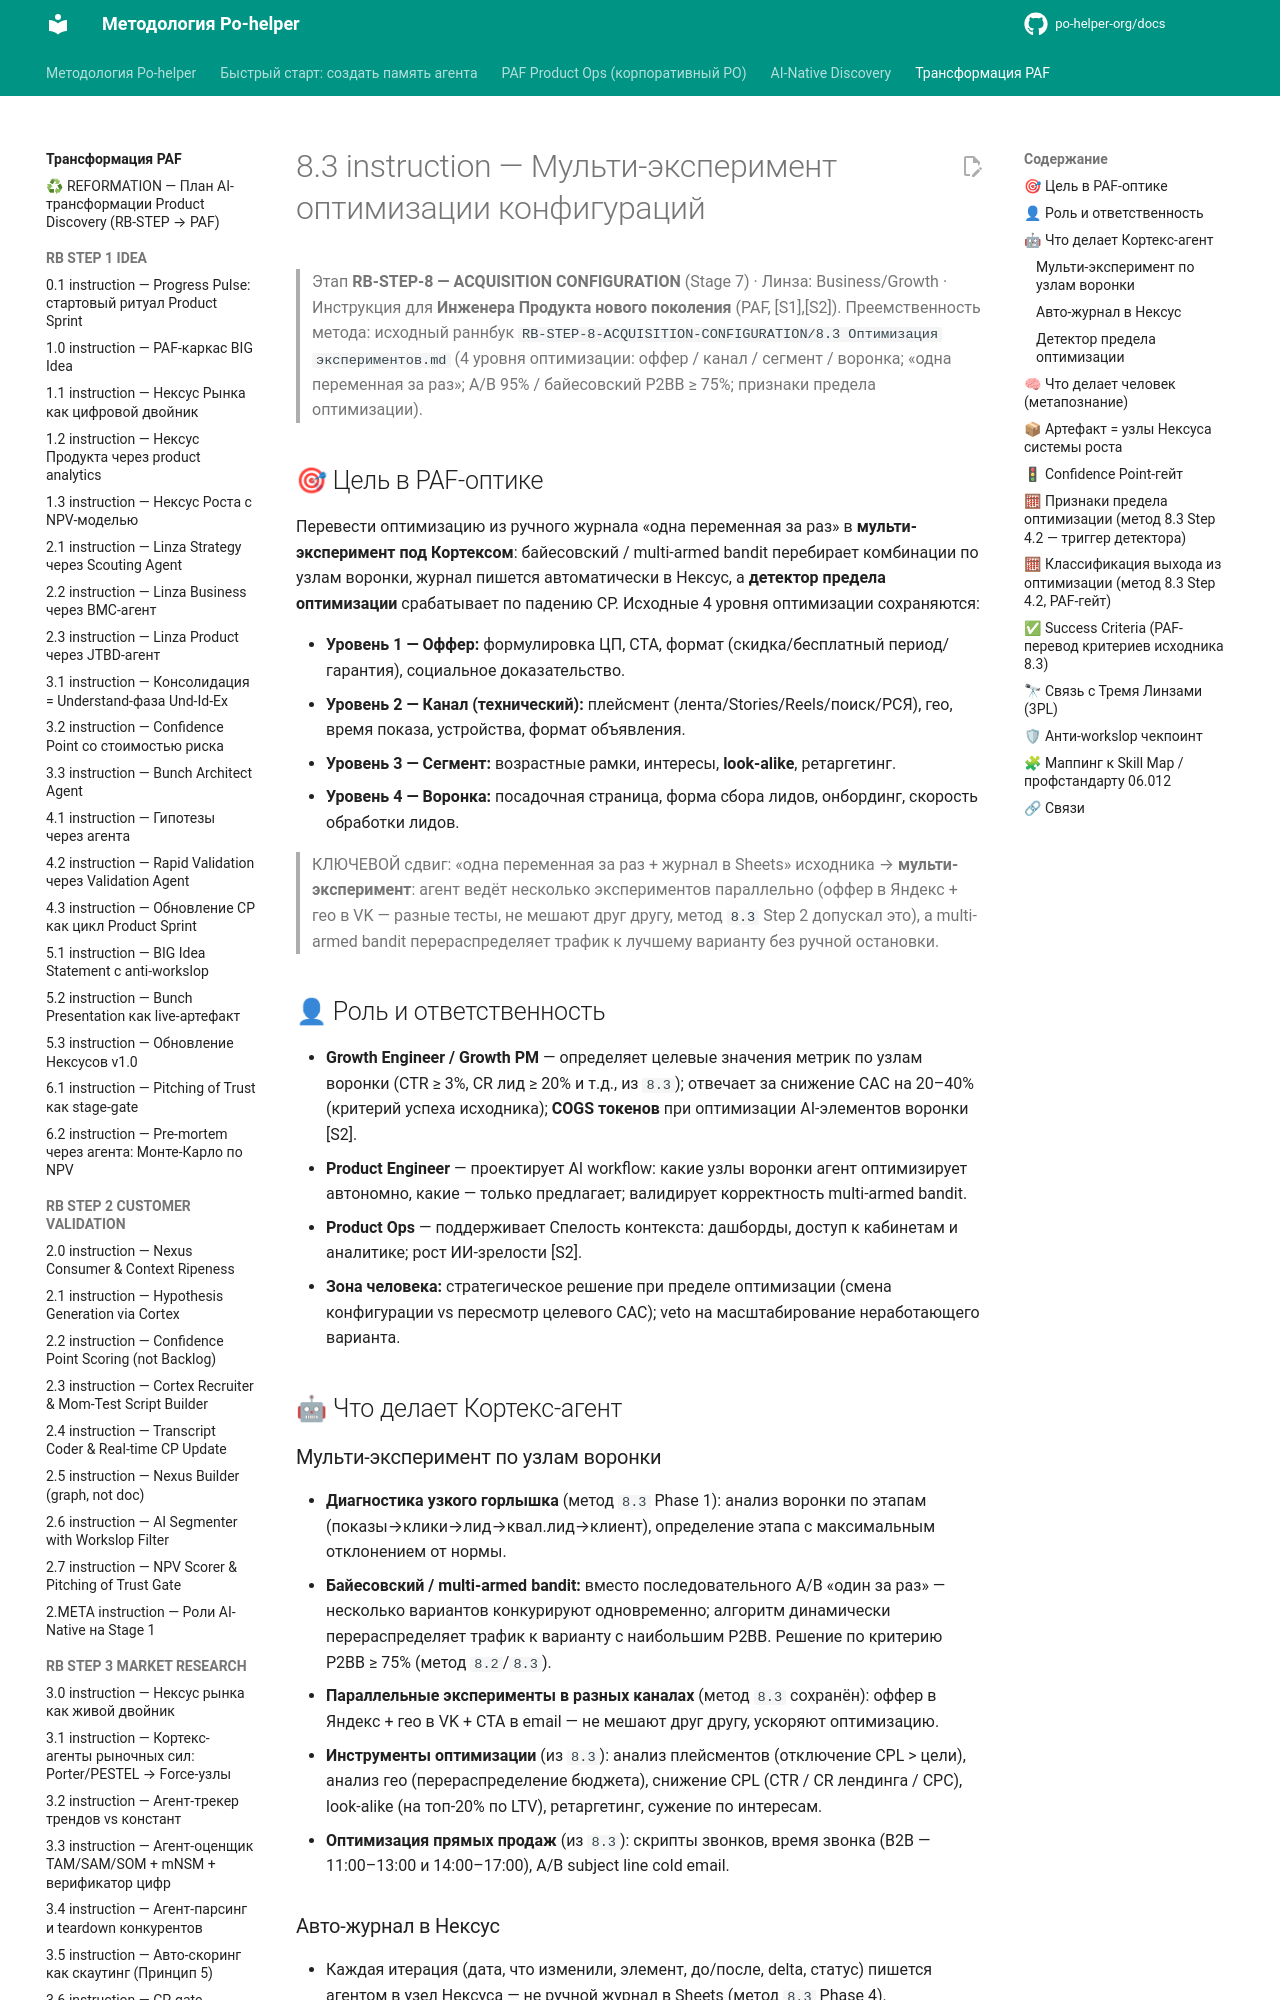

repository: po-helper-org/docs · page: ai-transformation/RB-STEP-8-ACQUISITION-CONFIGURATION/8.3-instruction/index.html · generator: mkdocs

# 8.3 instruction — Мульти-эксперимент оптимизации конфигураций

> Этап **RB-STEP-8 — ACQUISITION CONFIGURATION** (Stage 7) · Линза: Business/Growth · Инструкция для **Инженера Продукта нового поколения** (PAF, [S1],[S2]).
> Преемственность метода: исходный раннбук `RB-STEP-8-ACQUISITION-CONFIGURATION/8.3 Оптимизация экспериментов.md` (4 уровня оптимизации: оффер / канал / сегмент / воронка; «одна переменная за раз»; A/B 95% / байесовский P2BB ≥ 75%; признаки предела оптимизации).

## 🎯 Цель в PAF-оптике

Перевести оптимизацию из ручного журнала «одна переменная за раз» в **мульти-эксперимент под Кортексом**: байесовский / multi-armed bandit перебирает комбинации по узлам воронки, журнал пишется автоматически в Нексус, а **детектор предела оптимизации** срабатывает по падению CP. Исходные 4 уровня оптимизации сохраняются:

- **Уровень 1 — Оффер:** формулировка ЦП, CTA, формат (скидка/бесплатный период/гарантия), социальное доказательство.
- **Уровень 2 — Канал (технический):** плейсмент (лента/Stories/Reels/поиск/РСЯ), гео, время показа, устройства, формат объявления.
- **Уровень 3 — Сегмент:** возрастные рамки, интересы, **look-alike**, ретаргетинг.
- **Уровень 4 — Воронка:** посадочная страница, форма сбора лидов, онбординг, скорость обработки лидов.

> КЛЮЧЕВОЙ сдвиг: «одна переменная за раз + журнал в Sheets» исходника → **мульти-эксперимент**: агент ведёт несколько экспериментов параллельно (оффер в Яндекс + гео в VK — разные тесты, не мешают друг другу, метод `8.3` Step 2 допускал это), а multi-armed bandit перераспределяет трафик к лучшему варианту без ручной остановки.

## 👤 Роль и ответственность

- **Growth Engineer / Growth PM** — определяет целевые значения метрик по узлам воронки (CTR ≥ 3%, CR лид ≥ 20% и т.д., из `8.3`); отвечает за снижение CAC на 20–40% (критерий успеха исходника); **COGS токенов** при оптимизации AI-элементов воронки [S2].
- **Product Engineer** — проектирует AI workflow: какие узлы воронки агент оптимизирует автономно, какие — только предлагает; валидирует корректность multi-armed bandit.
- **Product Ops** — поддерживает Спелость контекста: дашборды, доступ к кабинетам и аналитике; рост ИИ-зрелости [S2].
- **Зона человека:** стратегическое решение при пределе оптимизации (смена конфигурации vs пересмотр целевого CAC); veto на масштабирование неработающего варианта.

## 🤖 Что делает Кортекс-агент

### Мульти-эксперимент по узлам воронки
- **Диагностика узкого горлышка** (метод `8.3` Phase 1): анализ воронки по этапам (показы→клики→лид→квал.лид→клиент), определение этапа с максимальным отклонением от нормы.
- **Байесовский / multi-armed bandit:** вместо последовательного A/B «один за раз» — несколько вариантов конкурируют одновременно; алгоритм динамически перераспределяет трафик к варианту с наибольшим P2BB. Решение по критерию P2BB ≥ 75% (метод `8.2`/`8.3`).
- **Параллельные эксперименты в разных каналах** (метод `8.3` сохранён): оффер в Яндекс + гео в VK + CTA в email — не мешают друг другу, ускоряют оптимизацию.
- **Инструменты оптимизации** (из `8.3`): анализ плейсментов (отключение CPL > цели), анализ гео (перераспределение бюджета), снижение CPL (CTR / CR лендинга / CPC), look-alike (на топ-20% по LTV), ретаргетинг, сужение по интересам.
- **Оптимизация прямых продаж** (из `8.3`): скрипты звонков, время звонка (B2B — 11:00–13:00 и 14:00–17:00), A/B subject line cold email.
